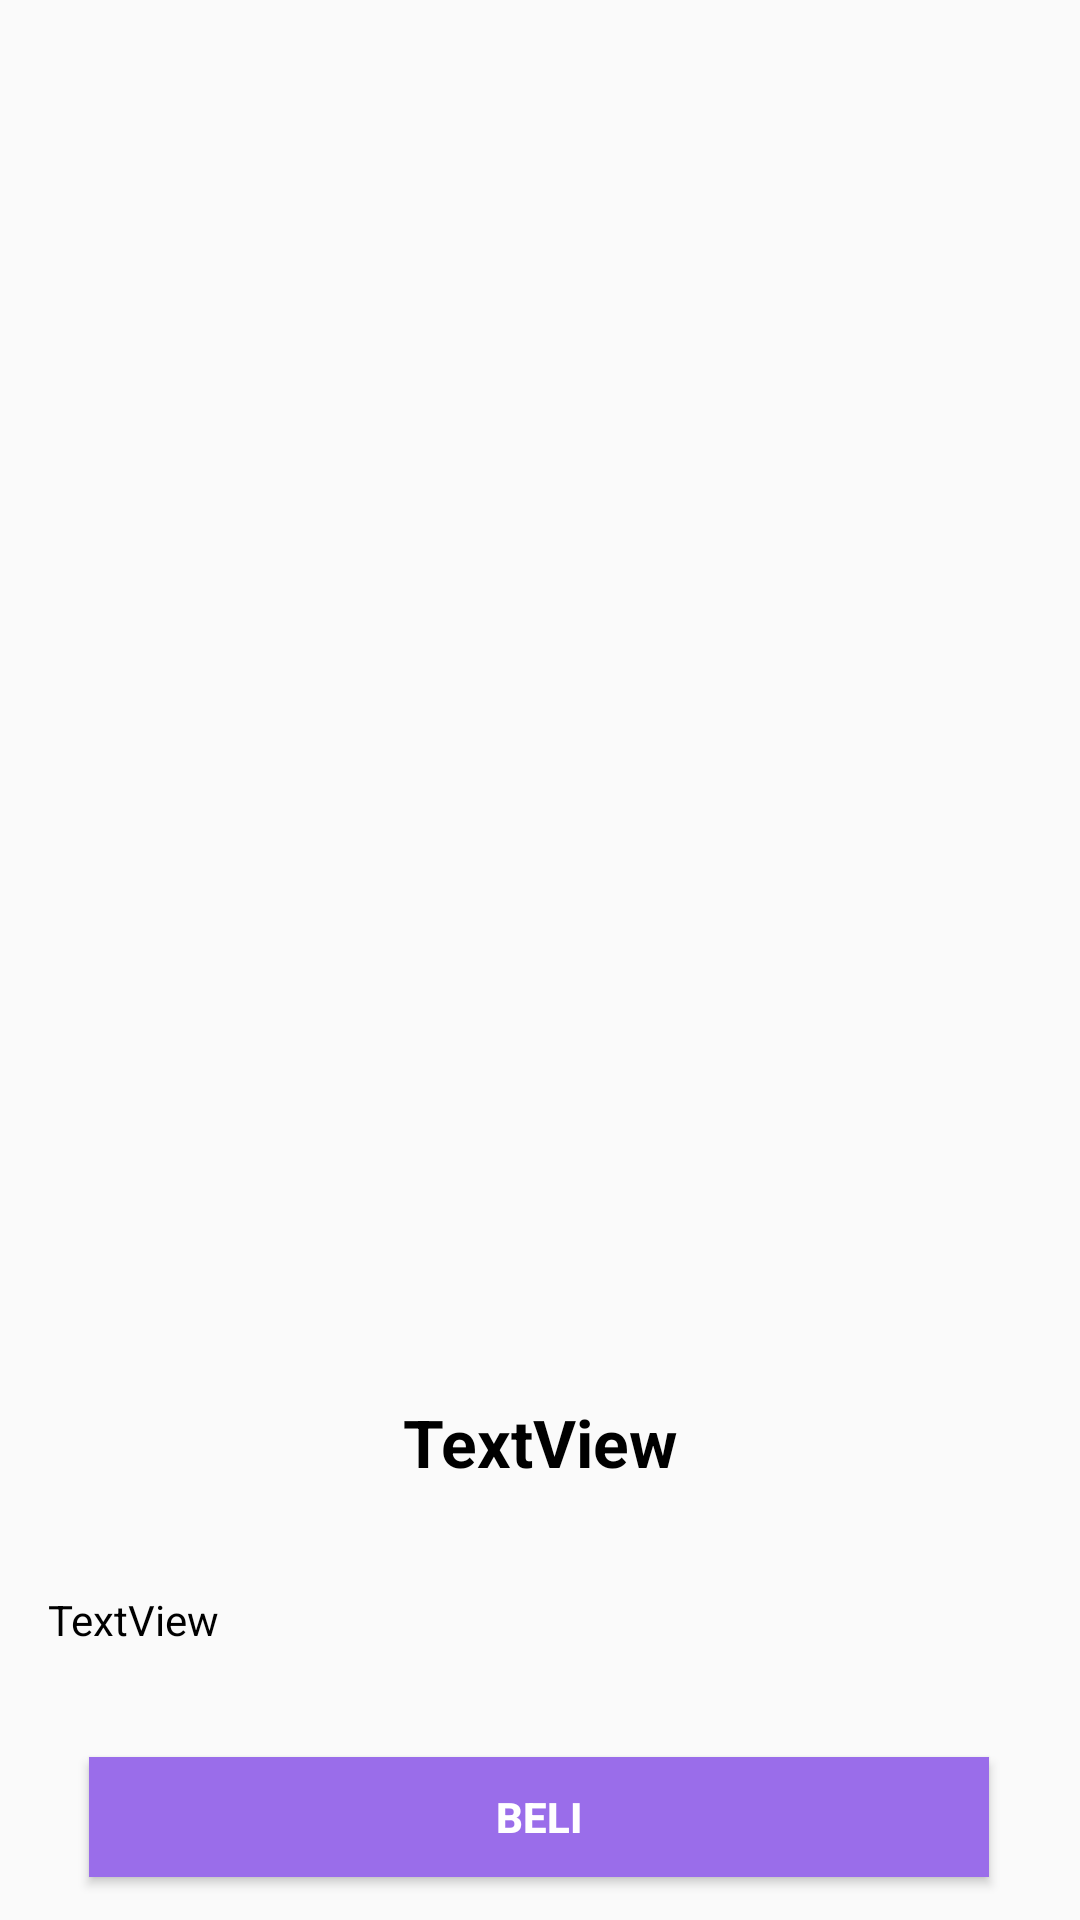

Produce the Android XML layout that renders to this screen, including the resource entries it uses.
<!-- AndroidManifest.xml: application theme Theme.RecyclerViewKotlinNell -->
<!-- res/layout/activity_detail_pakaian.xml -->
<?xml version="1.0" encoding="utf-8"?>

<androidx.constraintlayout.widget.ConstraintLayout xmlns:android="http://schemas.android.com/apk/res/android"
    xmlns:app="http://schemas.android.com/apk/res-auto"
    xmlns:tools="http://schemas.android.com/tools"
    android:layout_width="match_parent"
    android:layout_height="match_parent"
    tools:context=".DetailPakaianActivity">

    <ImageView
        android:id="@+id/img_item_photo"
        android:layout_width="0dp"
        android:layout_height="450dp"
        android:scaleType="centerCrop"
        app:layout_constraintEnd_toEndOf="parent"
        app:layout_constraintStart_toStartOf="parent"
        app:layout_constraintTop_toTopOf="parent"
        tools:srcCompat="@tools:sample/avatars" />

    <TextView
        android:id="@+id/tv_item_name"
        android:layout_width="wrap_content"
        android:layout_height="wrap_content"
        android:layout_marginTop="16dp"
        android:text="TextView"
        android:textSize="22sp"
        android:textStyle="bold"
        android:textColor="@color/black"
        app:layout_constraintEnd_toEndOf="parent"
        app:layout_constraintStart_toStartOf="parent"
        app:layout_constraintTop_toBottomOf="@+id/img_item_photo" />

    <TextView
        android:id="@+id/tv_item_description"
        android:layout_width="0dp"
        android:layout_height="wrap_content"
        android:layout_marginStart="16dp"
        android:layout_marginTop="35dp"
        android:layout_marginEnd="16dp"
        android:text="TextView"
        android:textColor="@color/black"
        app:layout_constraintEnd_toEndOf="parent"
        app:layout_constraintHorizontal_bias="0.11"
        app:layout_constraintStart_toStartOf="parent"
        app:layout_constraintTop_toBottomOf="@+id/tv_item_name" />

    <Button
        android:layout_width="300dp"
        android:layout_height="40dp"
        android:background="#9A6DEA"
        android:text="BELI"
        android:textAlignment="center"
        android:textColor="#FFFFFF"
        android:textStyle="bold"
        app:layout_constraintBottom_toBottomOf="parent"
        app:layout_constraintEnd_toEndOf="parent"
        app:layout_constraintHorizontal_bias="0.495"
        app:layout_constraintStart_toStartOf="parent"
        app:layout_constraintTop_toTopOf="@+id/img_item_photo"
        app:layout_constraintVertical_bias="0.976" />
</androidx.constraintlayout.widget.ConstraintLayout>
<!-- resources referenced by this layout -->
<resources>
  <style name="Theme.RecyclerViewKotlinNell" parent="Theme.AppCompat.Light.DarkActionBar">
          
          <item name="colorPrimary">@color/purple_500</item>
          <item name="colorPrimaryDark">@color/purple_700</item>
          <item name="colorAccent">@color/teal_200</item>
          
      </style>
  <!-- not gathered from this repository: default colours our renderer supplied (Android Studio template values) -->
  <color name="purple_500">#FF6200EE</color>
  <color name="purple_700">#FF3700B3</color>
  <color name="teal_200">#FF03DAC5</color>
  <color name="black">#FF000000</color>
</resources>
